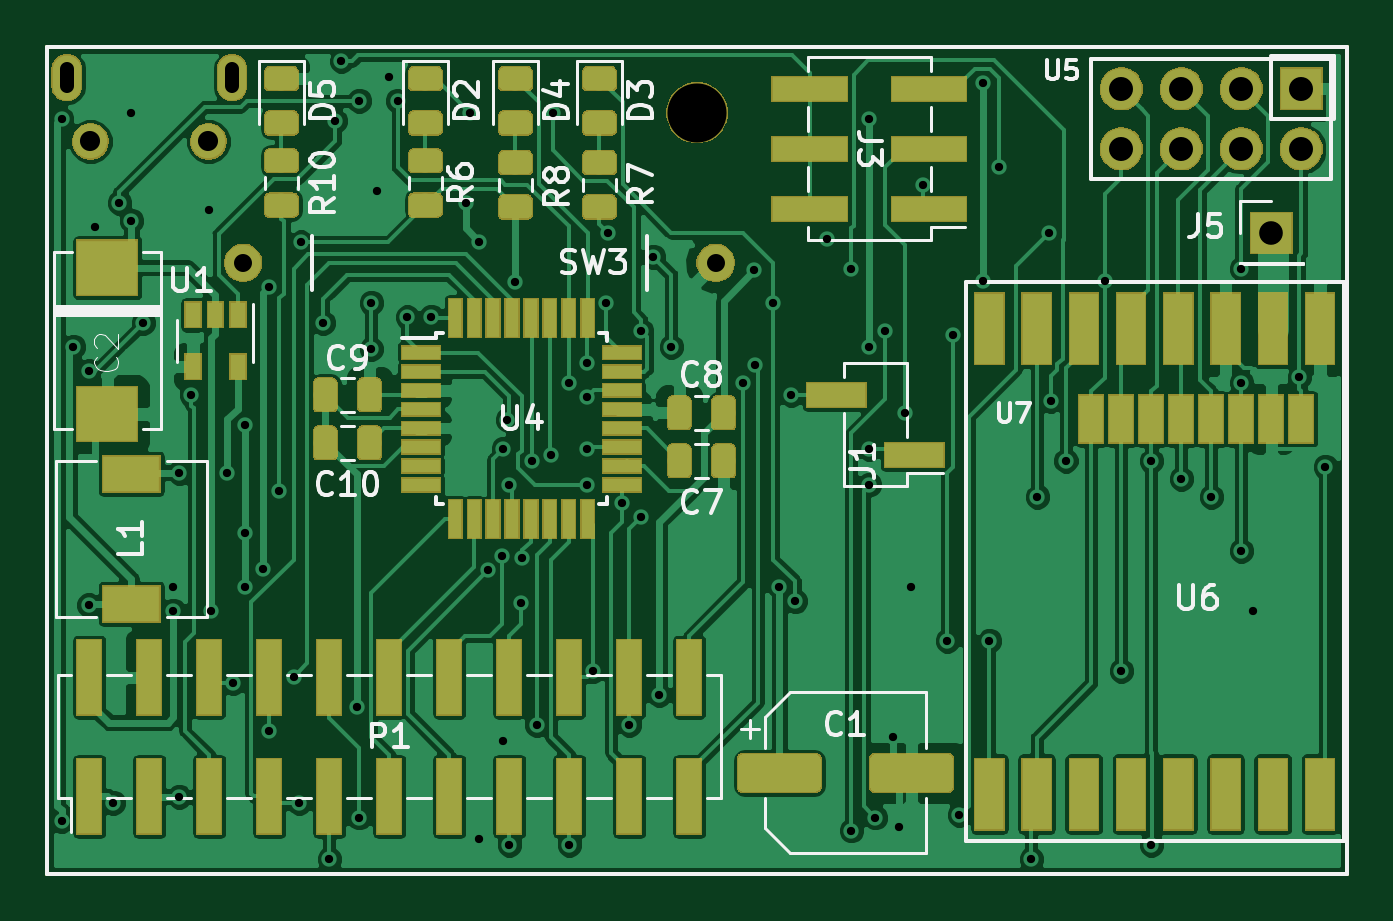
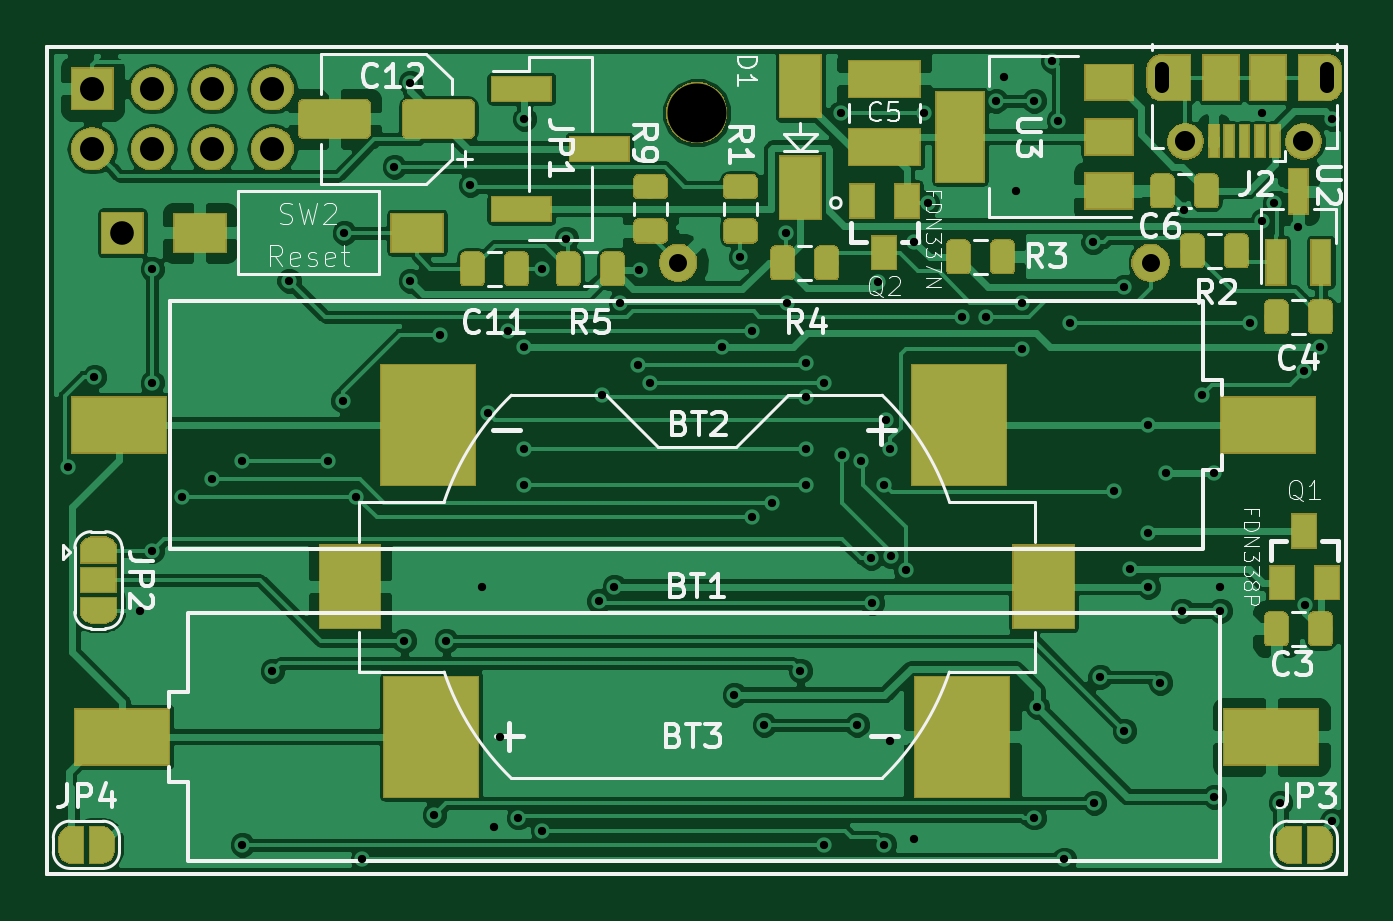
Circuit board: 11 layer files. Board 55.0 x 35.0 mm.
- bottom_copper: Mini-BT-Pcb-328P-B.Cu.gbr (159727 bytes)
- bottom_mask: Mini-BT-Pcb-328P-B.Mask.gbr (56038 bytes)
- paste: Mini-BT-Pcb-328P-B.Paste.gbr (41703 bytes)
- bottom_silk: Mini-BT-Pcb-328P-B.SilkS.gbr (32225 bytes)
- outline: Mini-BT-Pcb-328P-Edge.Cuts.gbr (720 bytes)
- top_copper: Mini-BT-Pcb-328P-F.Cu.gbr (175399 bytes)
- top_mask: Mini-BT-Pcb-328P-F.Mask.gbr (58906 bytes)
- paste: Mini-BT-Pcb-328P-F.Paste.gbr (50342 bytes)
- top_silk: Mini-BT-Pcb-328P-F.SilkS.gbr (23998 bytes)
- drill: Mini-BT-Pcb-328P-NPTH.drl (188 bytes)
- drill: Mini-BT-Pcb-328P-PTH.drl (2066 bytes)

=== bottom_copper: Mini-BT-Pcb-328P-B.Cu.gbr (159727 bytes, source omitted) ===
=== bottom_mask: Mini-BT-Pcb-328P-B.Mask.gbr (56038 bytes, source omitted) ===
=== paste: Mini-BT-Pcb-328P-B.Paste.gbr (41703 bytes, source omitted) ===
=== bottom_silk: Mini-BT-Pcb-328P-B.SilkS.gbr (32225 bytes, source omitted) ===
=== outline: Mini-BT-Pcb-328P-Edge.Cuts.gbr ===
%TF.GenerationSoftware,KiCad,Pcbnew,5.0.2-bee76a0~70~ubuntu18.04.1*%
%TF.CreationDate,2019-10-10T23:15:17+02:00*%
%TF.ProjectId,Mini-BT-Pcb-328P,4d696e69-2d42-4542-9d50-63622d333238,rev?*%
%TF.SameCoordinates,Original*%
%TF.FileFunction,Profile,NP*%
%FSLAX46Y46*%
G04 Gerber Fmt 4.6, Leading zero omitted, Abs format (unit mm)*
G04 Created by KiCad (PCBNEW 5.0.2-bee76a0~70~ubuntu18.04.1) date gio 10 ott 2019 23:15:17 CEST*
%MOMM*%
%LPD*%
G01*
G04 APERTURE LIST*
%ADD10C,0.150000*%
G04 APERTURE END LIST*
D10*
X132080000Y-108406000D02*
X132080000Y-73406000D01*
X187080000Y-108406000D02*
X132080000Y-108406000D01*
X187080000Y-73406000D02*
X187080000Y-108406000D01*
X132080000Y-73406000D02*
X187080000Y-73406000D01*
M02*

=== top_copper: Mini-BT-Pcb-328P-F.Cu.gbr (175399 bytes, source omitted) ===
=== top_mask: Mini-BT-Pcb-328P-F.Mask.gbr (58906 bytes, source omitted) ===
=== paste: Mini-BT-Pcb-328P-F.Paste.gbr (50342 bytes, source omitted) ===
=== top_silk: Mini-BT-Pcb-328P-F.SilkS.gbr (23998 bytes, source omitted) ===
=== drill: Mini-BT-Pcb-328P-NPTH.drl ===
M48
;DRILL file {KiCad 5.0.2-bee76a0~70~ubuntu18.04.1} date gio 10 ott 2019 23:15:12 CEST
;FORMAT={-:-/ absolute / inch / decimal}
FMAT,2
INCH,TZ
T1C0.0984
%
G90
G05
T1
X6.2827Y-3.
T0
M30

=== drill: Mini-BT-Pcb-328P-PTH.drl ===
M48
;DRILL file {KiCad 5.0.2-bee76a0~70~ubuntu18.04.1} date gio 10 ott 2019 23:15:12 CEST
;FORMAT={-:-/ absolute / inch / decimal}
FMAT,2
INCH,TZ
T1C0.0138
T2C0.0236
T3C0.0300
T4C0.0335
T5C0.0394
T6C0.0400
%
G90
G05
T1
X5.2236Y-3.01
X5.2236Y-4.18
X5.2433Y-3.39
X5.2693Y-3.8203
X5.27Y-3.43
X5.28Y-3.19
X5.31Y-4.15
X5.32Y-3.15
X5.34Y-3.
X5.34Y-3.18
X5.36Y-3.35
X5.41Y-3.79
X5.41Y-3.83
X5.42Y-3.6
X5.42Y-4.14
X5.44Y-3.47
X5.47Y-3.1615
X5.4734Y-3.83
X5.5Y-3.6
X5.51Y-3.95
X5.53Y-3.52
X5.53Y-3.7
X5.53Y-3.79
X5.56Y-3.76
X5.57Y-3.29
X5.57Y-4.03
X5.5866Y-3.63
X5.6104Y-3.94
X5.62Y-4.15
X5.6222Y-3.2157
X5.66Y-3.35
X5.67Y-4.2443
X5.68Y-3.0134
X5.69Y-2.9136
X5.7155Y-3.99
X5.72Y-2.98
X5.72Y-4.1748
X5.74Y-3.3166
X5.74Y-3.3935
X5.75Y-3.13
X5.77Y-2.94
X5.784Y-2.98
X5.8Y-3.3404
X5.84Y-3.34
X5.898Y-3.1504
X5.9041Y-3.
X5.92Y-3.2146
X5.92Y-4.21
X5.9344Y-3.7626
X5.9583Y-3.7391
X5.96Y-3.56
X5.96Y-4.0466
X5.9666Y-3.5115
X5.97Y-3.62
X5.97Y-4.22
X5.98Y-3.2815
X5.99Y-3.8166
X5.9917Y-3.7416
X6.0083Y-3.5806
X6.0155Y-4.02
X6.04Y-3.57
X6.0424Y-3.
X6.07Y-3.45
X6.07Y-4.22
X6.1Y-3.4166
X6.1Y-3.4738
X6.1Y-3.56
X6.1Y-3.62
X6.11Y-3.93
X6.1317Y-3.3162
X6.1348Y-3.2
X6.1573Y-3.65
X6.17Y-4.02
X6.19Y-3.6738
X6.1901Y-3.3634
X6.21Y-3.24
X6.22Y-3.97
X6.24Y-3.39
X6.36Y-3.45
X6.3782Y-3.2618
X6.38Y-3.42
X6.41Y-3.3162
X6.42Y-3.79
X6.44Y-3.47
X6.4463Y-3.8137
X6.5Y-3.21
X6.54Y-3.26
X6.54Y-4.1962
X6.57Y-3.01
X6.57Y-3.39
X6.57Y-3.56
X6.57Y-3.62
X6.58Y-4.1748
X6.5966Y-3.3638
X6.61Y-4.04
X6.62Y-4.19
X6.63Y-3.5
X6.64Y-3.79
X6.66Y-3.12
X6.7Y-3.88
X6.71Y-3.37
X6.72Y-4.17
X6.76Y-2.95
X6.76Y-3.28
X6.77Y-3.88
X6.7866Y-3.09
X6.84Y-4.2443
X6.85Y-3.64
X6.87Y-3.2
X6.8726Y-3.48
X6.8976Y-3.58
X6.9621Y-3.28
X6.99Y-3.93
X7.04Y-3.58
X7.04Y-4.22
X7.09Y-3.61
X7.14Y-3.64
X7.19Y-3.26
X7.19Y-3.45
X7.19Y-3.73
X7.21Y-3.83
X7.2865Y-3.44
X7.33Y-3.5901
T3
X5.5263Y-3.25
X6.3137Y-3.25
T4
X5.2716Y-3.0476
X5.4684Y-3.0476
T5
X7.24Y-3.2
T6
X6.99Y-2.96
X6.99Y-3.06
X7.09Y-2.96
X7.09Y-3.06
X7.19Y-2.96
X7.19Y-3.06
X7.29Y-2.96
X7.29Y-3.06
T2
X5.2322Y-2.9551G85X5.2322Y-2.9275
G05
X5.5078Y-2.9275G85X5.5078Y-2.9551
G05
T0
M30
